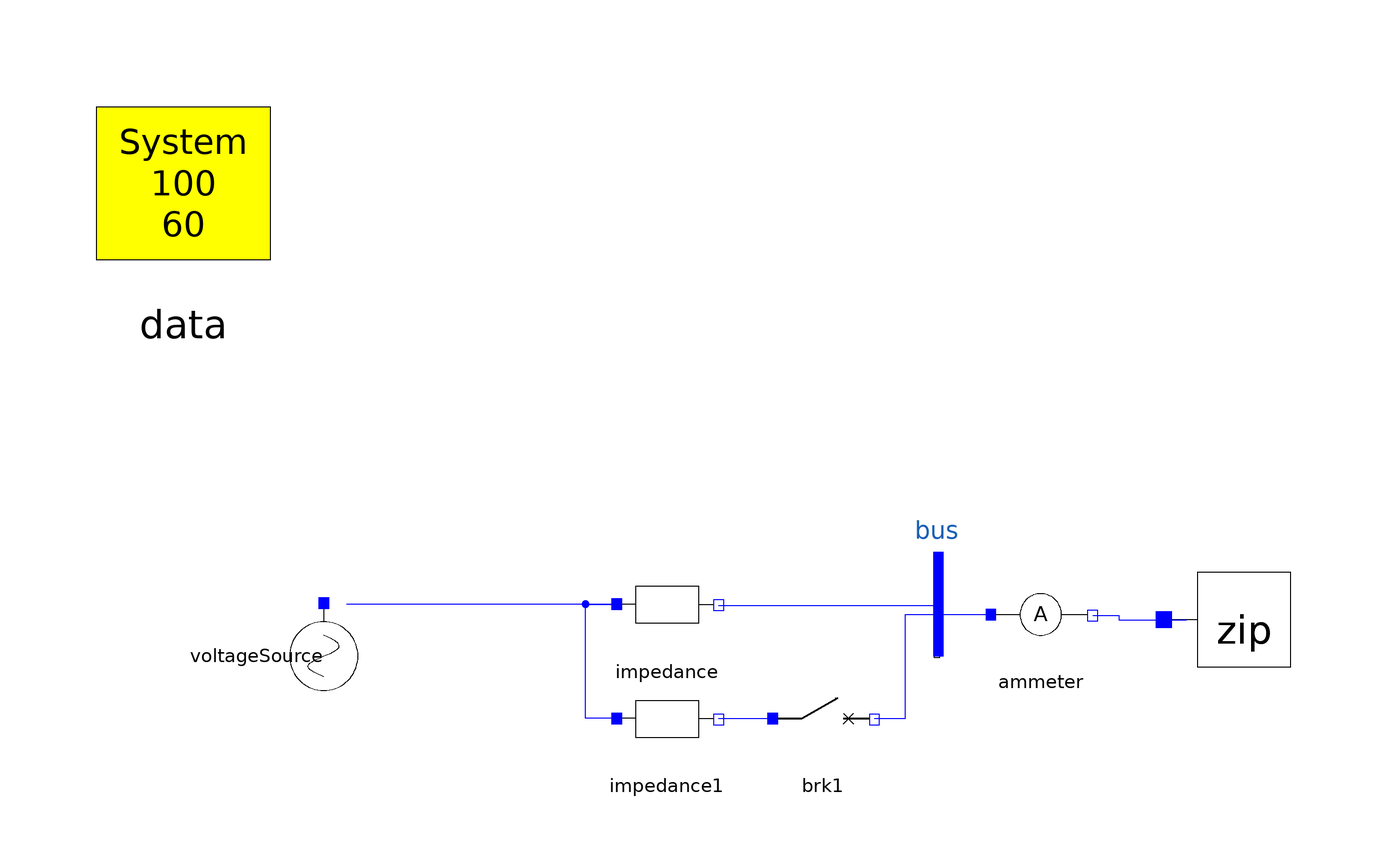

The component connection diagram of the Modelica model below, drawn from its own Placement and Line annotations.

model Test_Generic_Load_Default
  inner OmniPES.SystemData data(Sbase = 100, fb = 60) annotation(
    Placement(visible = true, transformation(origin = {-117, 81}, extent = {{-21, -21}, {21, 21}}, rotation = 0)));
  OmniPES.QuasiSteadyState.Loads.ZIPLoad zip(Psp = 100., Qsp = 50.) annotation(
    Placement(visible = true, transformation(origin = {87, -3}, extent = {{-15, -15}, {15, 15}}, rotation = 0)));
  OmniPES.Circuit.Sources.VoltageSource voltageSource(magnitude = 1.09) annotation(
    Placement(visible = true, transformation(origin = {-90, -10}, extent = {{-10, -10}, {10, 10}}, rotation = -90)));
  OmniPES.Circuit.Basic.SeriesImpedance impedance(x = 0.30) annotation(
    Placement(visible = true, transformation(origin = {-24, 0}, extent = {{-10, -10}, {10, 10}}, rotation = 0)));
  OmniPES.Circuit.Interfaces.Bus bus annotation(
    Placement(visible = true, transformation(origin = {28, 0}, extent = {{-10, -10}, {10, 10}}, rotation = 0)));
  OmniPES.Circuit.Basic.SeriesImpedance impedance1(x = 0.30) annotation(
    Placement(visible = true, transformation(origin = {-24, -22}, extent = {{-10, -10}, {10, 10}}, rotation = 0)));
  OmniPES.Scopes.Ammeter ammeter annotation(
    Placement(visible = true, transformation(origin = {48, -2}, extent = {{-10, -10}, {10, 10}}, rotation = 0)));
  OmniPES.Circuit.Switches.TimedBreaker brk1(t_open = 0.5) annotation(
    Placement(visible = true, transformation(origin = {6, -22}, extent = {{-10, -10}, {10, 10}}, rotation = 0)));
equation
  connect(impedance.p, voltageSource.p) annotation(
    Line(points = {{-33.6, 0}, {-85.6, 0}}, color = {0, 0, 255}));
  connect(impedance.n, bus.p) annotation(
    Line(points = {{-14, -0.2}, {28, -0.2}, {28, -2.2}}, color = {0, 0, 255}));
  connect(impedance1.p, impedance.p) annotation(
    Line(points = {{-33.6, -22}, {-39.6, -22}, {-39.6, 0}, {-33.6, 0}, {-33.6, 0}}, color = {0, 0, 255}));
  connect(bus.p, ammeter.p) annotation(
    Line(points = {{27.8, -2}, {37.8, -2}, {37.8, -2}, {37.8, -2}}, color = {0, 0, 255}));
  connect(ammeter.n, zip.p) annotation(
    Line(points = {{58, -2.2}, {63, -2.2}, {63, -3}, {76, -3}}, color = {0, 0, 255}));
  connect(impedance1.n, brk1.p) annotation(
    Line(points = {{-14, -22}, {-4, -22}}, color = {0, 0, 255}));
  connect(brk1.n, bus.p) annotation(
    Line(points = {{16, -22}, {22, -22}, {22, -2}, {28, -2}}, color = {0, 0, 255}));
protected
  annotation(
    Diagram(coordinateSystem(extent = {{-150, -100}, {150, 100}})),
    Icon(coordinateSystem(extent = {{-150, -100}, {150, 100}})),
    experiment(StartTime = 0, StopTime = 3, Tolerance = 1e-6, Interval = 0.006));
end Test_Generic_Load_Default;